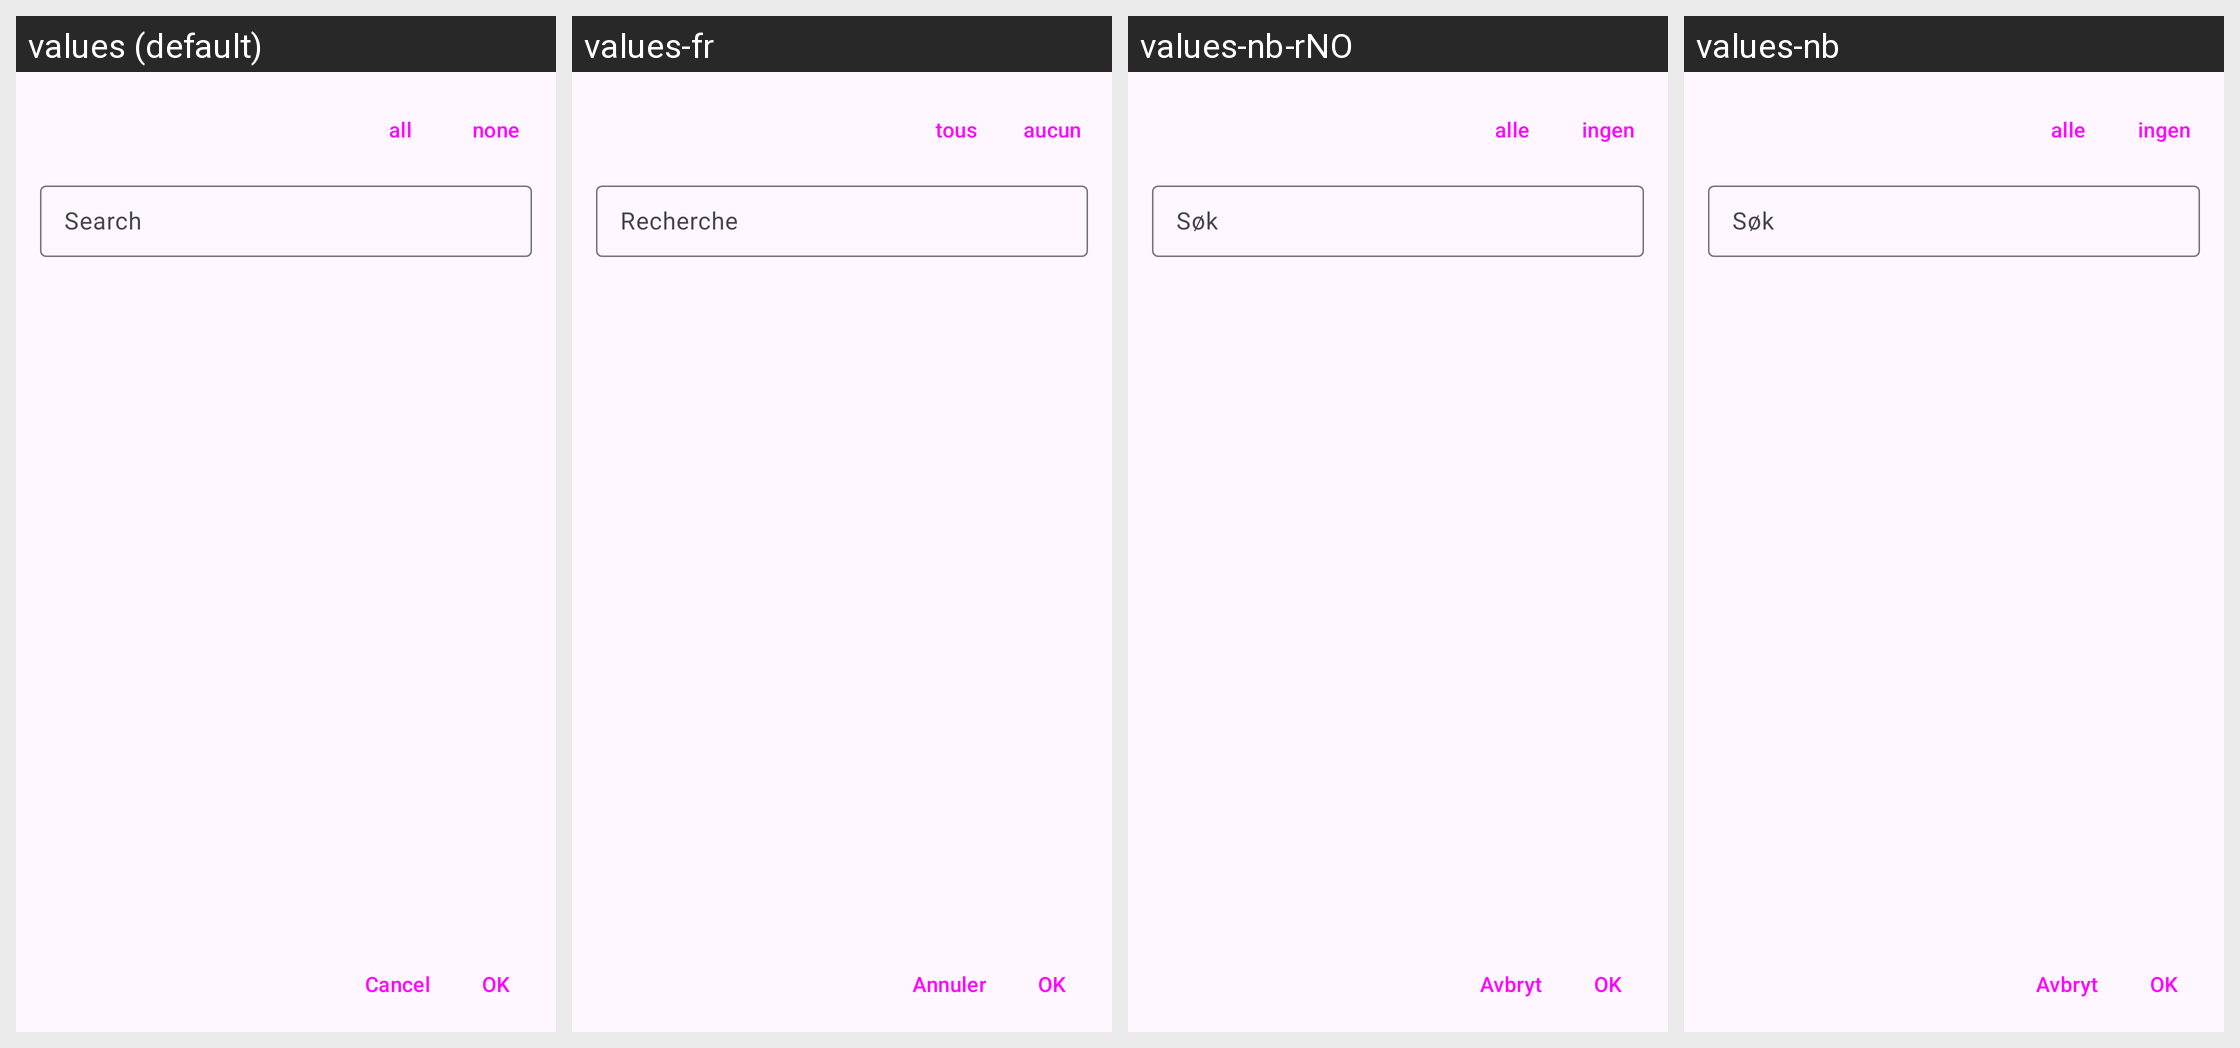

This grid shows one Android layout under several languages. Give, for every string resource on the screen, its name, the default text and each shown locale's text.
Android screen res/layout/dialog_multi_select.xml rendered under 4 locales, left to right: values (default), values-fr, values-nb-rNO, values-nb. Device: Nexus 5 (rendered at 1080×1920; each locale shown at half size, 540×960, under a caption strip naming it); theme AppTheme.
Other locales in the repository, not shown: values-cs, values-de, values-et, values-it, values-nl, values-pt, values-ro, values-sv.
Strings drawn on this screen, with the default value and each locale's value (text and hints the layout hard-codes, and strings that could not be matched under every locale, appear in the picture but are not listed):

all
  values: all
  values-fr: tous
  values-nb-rNO: alle
  values-nb: alle

ok
  values: OK
  values-fr: OK
  values-nb-rNO: OK
  values-nb: OK

cancel
  values: Cancel
  values-fr: Annuler
  values-nb-rNO: Avbryt
  values-nb: Avbryt

none
  values: none
  values-fr: aucun
  values-nb-rNO: ingen
  values-nb: ingen

search
  values: Search
  values-fr: Recherche
  values-nb-rNO: Søk
  values-nb: Søk
